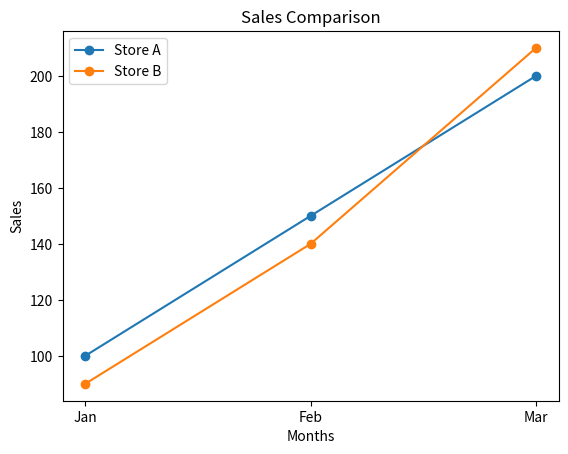

The script that saved this image:
#  Multi-Line Graph for Sales Comparison

import numpy as np
import pandas as pd
import matplotlib.pyplot as plt

data = {
    "Month": ["Jan", "Feb", "Mar"],
    "Store_A": [100, 150, 200],
    "Store_B": [90, 140, 210]
}

df = pd.DataFrame(data)

print(df)

plt.plot(df["Month"], df["Store_A"],
         marker='o', label="Store A")

plt.plot(df["Month"], df["Store_B"],
         marker='o', label="Store B")

plt.xlabel("Months")
plt.ylabel("Sales")
plt.title("Sales Comparison")
plt.legend()
plt.show()
